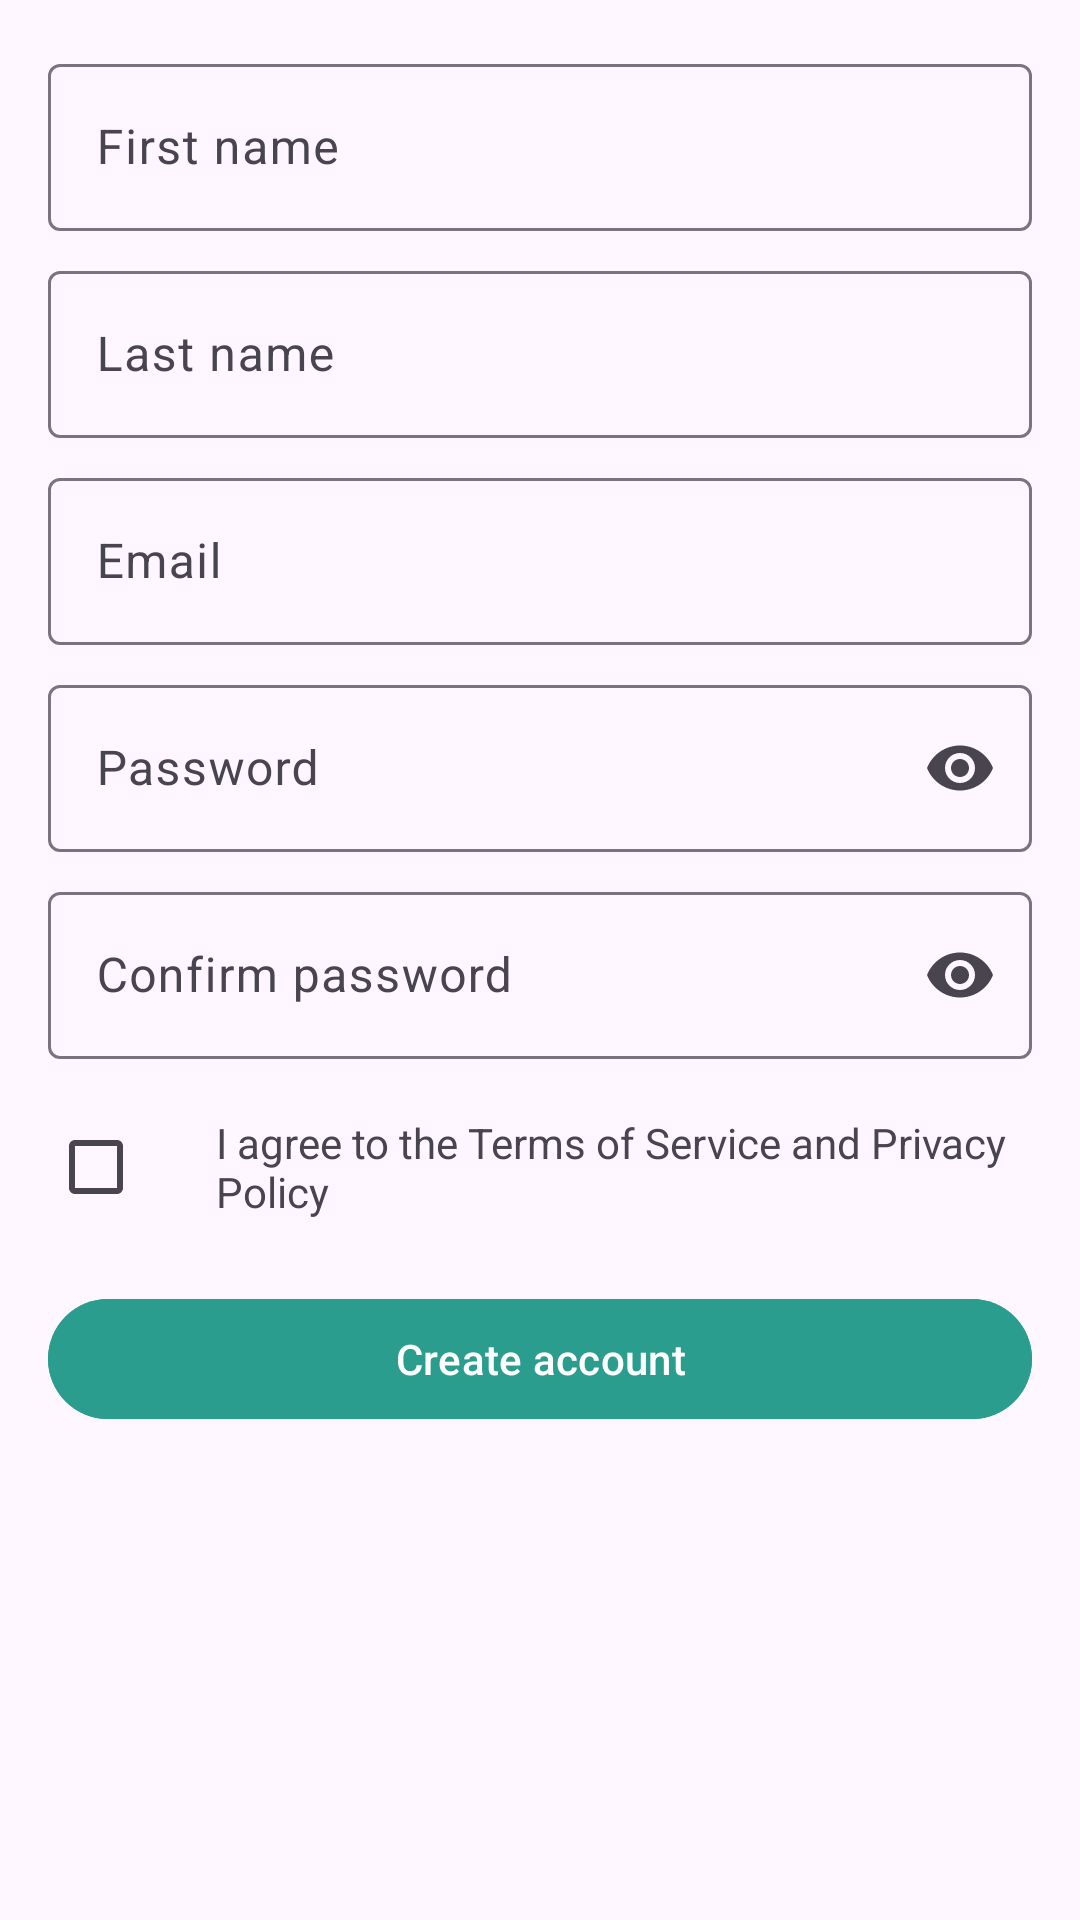

Layout XML and referenced resources for this Android screen:
<!-- AndroidManifest.xml: application theme Theme.RadarShop -->
<!-- res/layout/fragment_sign_up.xml -->
<?xml version="1.0" encoding="utf-8"?>
<androidx.core.widget.NestedScrollView
    xmlns:android="http://schemas.android.com/apk/res/android"
    xmlns:app="http://schemas.android.com/apk/res-auto"
    android:id="@+id/signUpScroll"
    android:layout_width="match_parent"
    android:layout_height="match_parent"
    android:fillViewport="true"
    android:fitsSystemWindows="true">

    <LinearLayout
        android:layout_width="match_parent"
        android:layout_height="wrap_content"
        android:orientation="vertical"
        android:padding="16dp">

        
        <com.google.android.material.textfield.TextInputLayout
            android:layout_width="match_parent"
            android:layout_height="wrap_content"
            android:hint="First name">
            <com.google.android.material.textfield.TextInputEditText
                android:id="@+id/etFirstName"
                android:layout_width="match_parent"
                android:layout_height="wrap_content"
                android:inputType="textPersonName"/>
        </com.google.android.material.textfield.TextInputLayout>

        
        <com.google.android.material.textfield.TextInputLayout
            android:layout_width="match_parent"
            android:layout_height="wrap_content"
            android:hint="Last name"
            android:layout_marginTop="8dp">
            <com.google.android.material.textfield.TextInputEditText
                android:id="@+id/etLastName"
                android:layout_width="match_parent"
                android:layout_height="wrap_content"
                android:inputType="textPersonName"/>
        </com.google.android.material.textfield.TextInputLayout>

        
        <com.google.android.material.textfield.TextInputLayout
            android:layout_width="match_parent"
            android:layout_height="wrap_content"
            android:hint="Email"
            android:layout_marginTop="8dp">
            <com.google.android.material.textfield.TextInputEditText
                android:id="@+id/etEmail"
                android:layout_width="match_parent"
                android:layout_height="wrap_content"
                android:inputType="textEmailAddress"
                android:autofillHints="emailAddress"/>
        </com.google.android.material.textfield.TextInputLayout>

        
        <com.google.android.material.textfield.TextInputLayout
            android:layout_width="match_parent"
            android:layout_height="wrap_content"
            android:hint="Password"
            android:layout_marginTop="8dp"
            app:endIconMode="password_toggle">
            <com.google.android.material.textfield.TextInputEditText
                android:id="@+id/etPassword"
                android:layout_width="match_parent"
                android:layout_height="wrap_content"
                android:inputType="textPassword"/>
        </com.google.android.material.textfield.TextInputLayout>

        
        <com.google.android.material.textfield.TextInputLayout
            android:layout_width="match_parent"
            android:layout_height="wrap_content"
            android:hint="Confirm password"
            android:layout_marginTop="8dp"
            app:endIconMode="password_toggle">
            <com.google.android.material.textfield.TextInputEditText
                android:id="@+id/etConfirm"
                android:layout_width="match_parent"
                android:layout_height="wrap_content"
                android:inputType="textPassword"/>
        </com.google.android.material.textfield.TextInputLayout>

        
        <LinearLayout
            android:layout_width="match_parent"
            android:layout_height="wrap_content"
            android:orientation="horizontal"
            android:gravity="center_vertical"
            android:layout_marginTop="12dp">

            <CheckBox
                android:id="@+id/cbTerms"
                android:layout_width="wrap_content"
                android:layout_height="wrap_content"/>

            <TextView
                android:id="@+id/tvTermsCombined"
                android:layout_width="0dp"
                android:layout_height="wrap_content"
                android:layout_weight="1"
                android:text="I agree to the Terms of Service and Privacy Policy"
                android:paddingStart="8dp"/>
        </LinearLayout>

        
        <com.google.android.material.button.MaterialButton
            android:id="@+id/btnCreateAccount"
            android:layout_width="match_parent"
            android:layout_height="wrap_content"
            android:text="Create account"
            android:backgroundTint="@color/brand_primary"
            android:layout_marginTop="16dp"/>

        <View
            android:layout_width="match_parent"
            android:layout_height="24dp"/>
    </LinearLayout>
</androidx.core.widget.NestedScrollView>
<!-- resources referenced by this layout -->
<resources>
  <color name="brand_primary">#2A9D8F</color>
  <style name="Theme.RadarShop" parent="Base.Theme.RadarShop" />
  <style name="Base.Theme.RadarShop" parent="Theme.Material3.DayNight.NoActionBar">
          
          <item name="android:statusBarColor">@android:color/transparent</item>
          <item name="android:navigationBarColor">@android:color/white</item>
          
      </style>
</resources>
